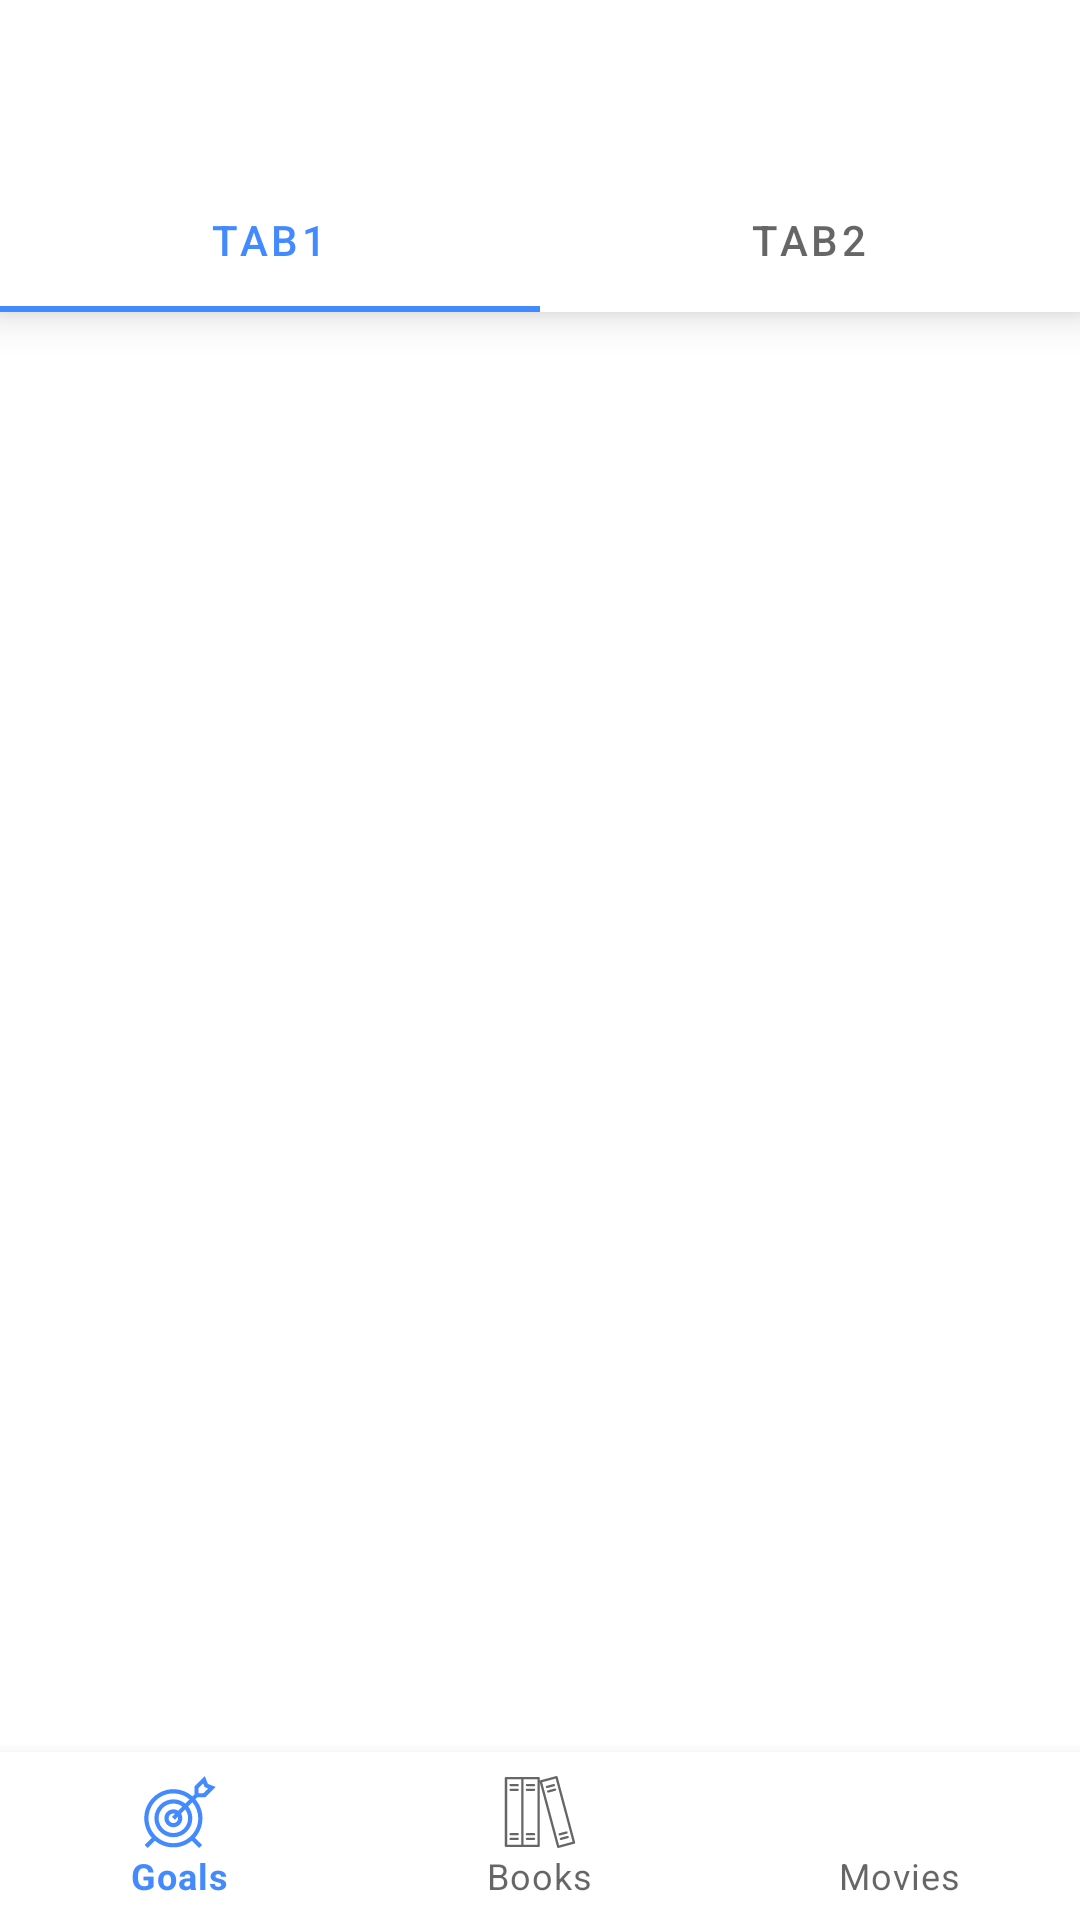

Write the Android layout XML for this screen, with the resource values it uses.
<!-- AndroidManifest.xml: application theme AppTheme -->
<!-- res/layout/activity_main.xml -->
<?xml version="1.0" encoding="utf-8"?>
<LinearLayout xmlns:android="http://schemas.android.com/apk/res/android"
    xmlns:app="http://schemas.android.com/apk/res-auto"
    android:layout_width="match_parent"
    android:layout_height="match_parent"
    android:orientation="vertical">

    <com.google.android.material.appbar.AppBarLayout
        android:layout_width="match_parent"
        android:layout_height="wrap_content"
        android:elevation="8dp" >

        <com.google.android.material.appbar.MaterialToolbar
            android:id="@+id/toolbar"
            style="@style/Widget.Listes.Toolbar"
            android:layout_width="match_parent"
            android:layout_height="?attr/actionBarSize" />

        <com.google.android.material.tabs.TabLayout
            android:id="@+id/tab_layout"
            android:layout_width="match_parent"
            android:layout_height="wrap_content">

            <com.google.android.material.tabs.TabItem
                android:id="@+id/tab1"
                android:layout_width="match_parent"
                android:layout_height="wrap_content"
                android:text="Tab1" />

            <com.google.android.material.tabs.TabItem
                android:id="@+id/tab2"
                android:layout_width="match_parent"
                android:layout_height="wrap_content"
                android:text="Tab2" />
        </com.google.android.material.tabs.TabLayout>
    </com.google.android.material.appbar.AppBarLayout>

    <androidx.viewpager2.widget.ViewPager2
        android:id="@+id/view_pager"
        android:layout_width="match_parent"
        android:layout_height="0dp"
        android:layout_weight="1" />

    <com.google.android.material.bottomnavigation.BottomNavigationView
        android:id="@+id/bottom_navigation_view"
        style="@style/Widget.MaterialComponents.BottomNavigationView"
        android:layout_width="match_parent"
        android:layout_height="wrap_content"
        android:elevation="8dp"
        app:menu="@menu/bottom_navigation_menu" />
</LinearLayout>
<!-- resources referenced by this layout -->
<resources>
  <style name="Widget.Listes.Toolbar" parent="Widget.MaterialComponents.Toolbar.Surface">
          <item name="android:theme">@style/AppTheme</item>
          <item name="popupTheme">@style/ThemeOverlay.AppCompat.Light</item>
          <item name="titleTextAppearance">@style/TextAppearance.Listes.Toolbar</item>
      </style>
  <style name="AppTheme" parent="Theme.MaterialComponents.Light.NoActionBar">
          
          <item name="colorPrimary">@color/colorPrimary</item>
          <item name="colorPrimaryDark">@color/colorPrimaryDark</item>
          <item name="colorAccent">@color/colorAccent</item>
      </style>
  <style name="TextAppearance.Listes.Toolbar" parent="TextAppearance.MaterialComponents.Button">
          <item name="android:textSize">16sp</item>
      </style>
  <color name="colorPrimary">#448aff</color>
  <color name="colorPrimaryDark">#005ecb</color>
  <color name="colorAccent">#03DAC5</color>
</resources>
